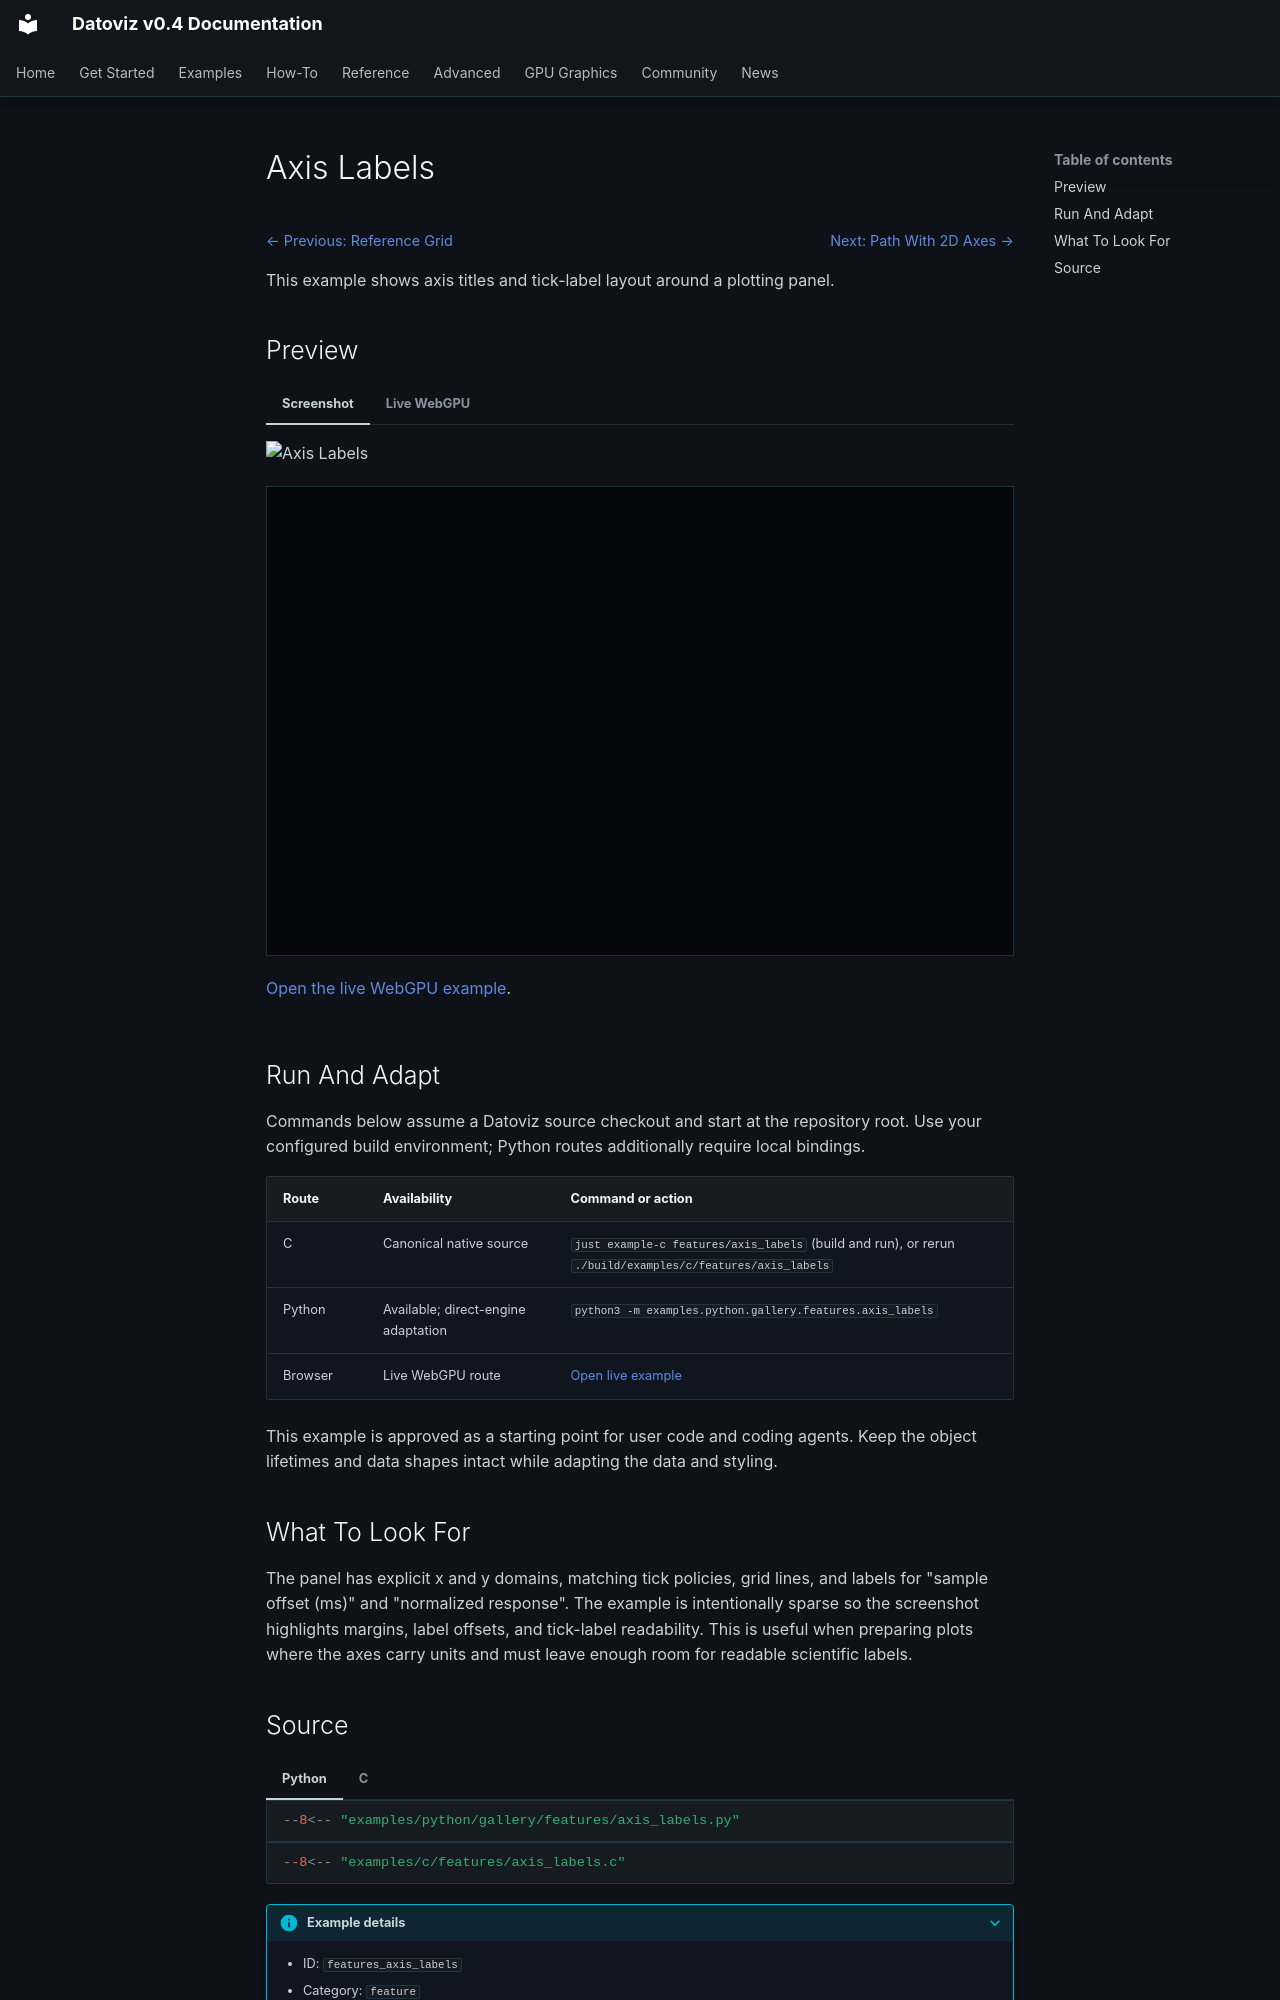

repository: datoviz/datoviz · page: examples/features/axis-labels/index.html · generator: mkdocs

# Axis Labels

<!-- WARNING: generated by tools/build_gallery.py from examples/c/MANIFEST.yaml -->

<nav class="dvz-example-nav dvz-example-nav--top" aria-label="Example navigation">
<div class="dvz-example-nav__siblings">
<span class="dvz-example-nav__previous"><a href="../reference-grid/">← Previous: Reference Grid</a></span>
<span class="dvz-example-nav__next"><a href="../axes-2d/">Next: Path With 2D Axes →</a></span>
</div>
</nav>

This example shows axis titles and tick-label layout around a plotting panel.

## Preview

=== "Screenshot"

    ![Axis Labels](../../assets/gallery/v0.4/features/features_axis_labels.webp)

=== "Live WebGPU"

    <div class="dvz-webgpu-live" markdown="1">
    <iframe src="../../webgpu/live.html?id=features_axis_labels" title="Axis Labels WebGPU live example" loading="lazy" allow="fullscreen; webgpu"></iframe>
    </div>

    <a href="../../webgpu/live.html?id=features_axis_labels">Open the live WebGPU example</a>.

## Run And Adapt

Commands below assume a Datoviz source checkout and start at the repository root.
Use your configured build environment; Python routes additionally require local bindings.

| Route | Availability | Command or action |
| --- | --- | --- |
| C | Canonical native source | `just example-c features/axis_labels` (build and run), or rerun `./build/examples/c/features/axis_labels` |
| Python | Available; direct-engine adaptation | `python3 -m examples.python.gallery.features.axis_labels` |
| Browser | Live WebGPU route | <a href="../../webgpu/live.html?id=features_axis_labels">Open live example</a> |

This example is approved as a starting point for user code and coding agents. Keep the
object lifetimes and data shapes intact while adapting the data and styling.

## What To Look For

The panel has explicit x and y domains, matching tick policies, grid lines, and labels for "sample offset (ms)" and "normalized response". The example is intentionally sparse so the screenshot highlights margins, label offsets, and tick-label readability. This is useful when preparing plots where the axes carry units and must leave enough room for readable scientific labels.
